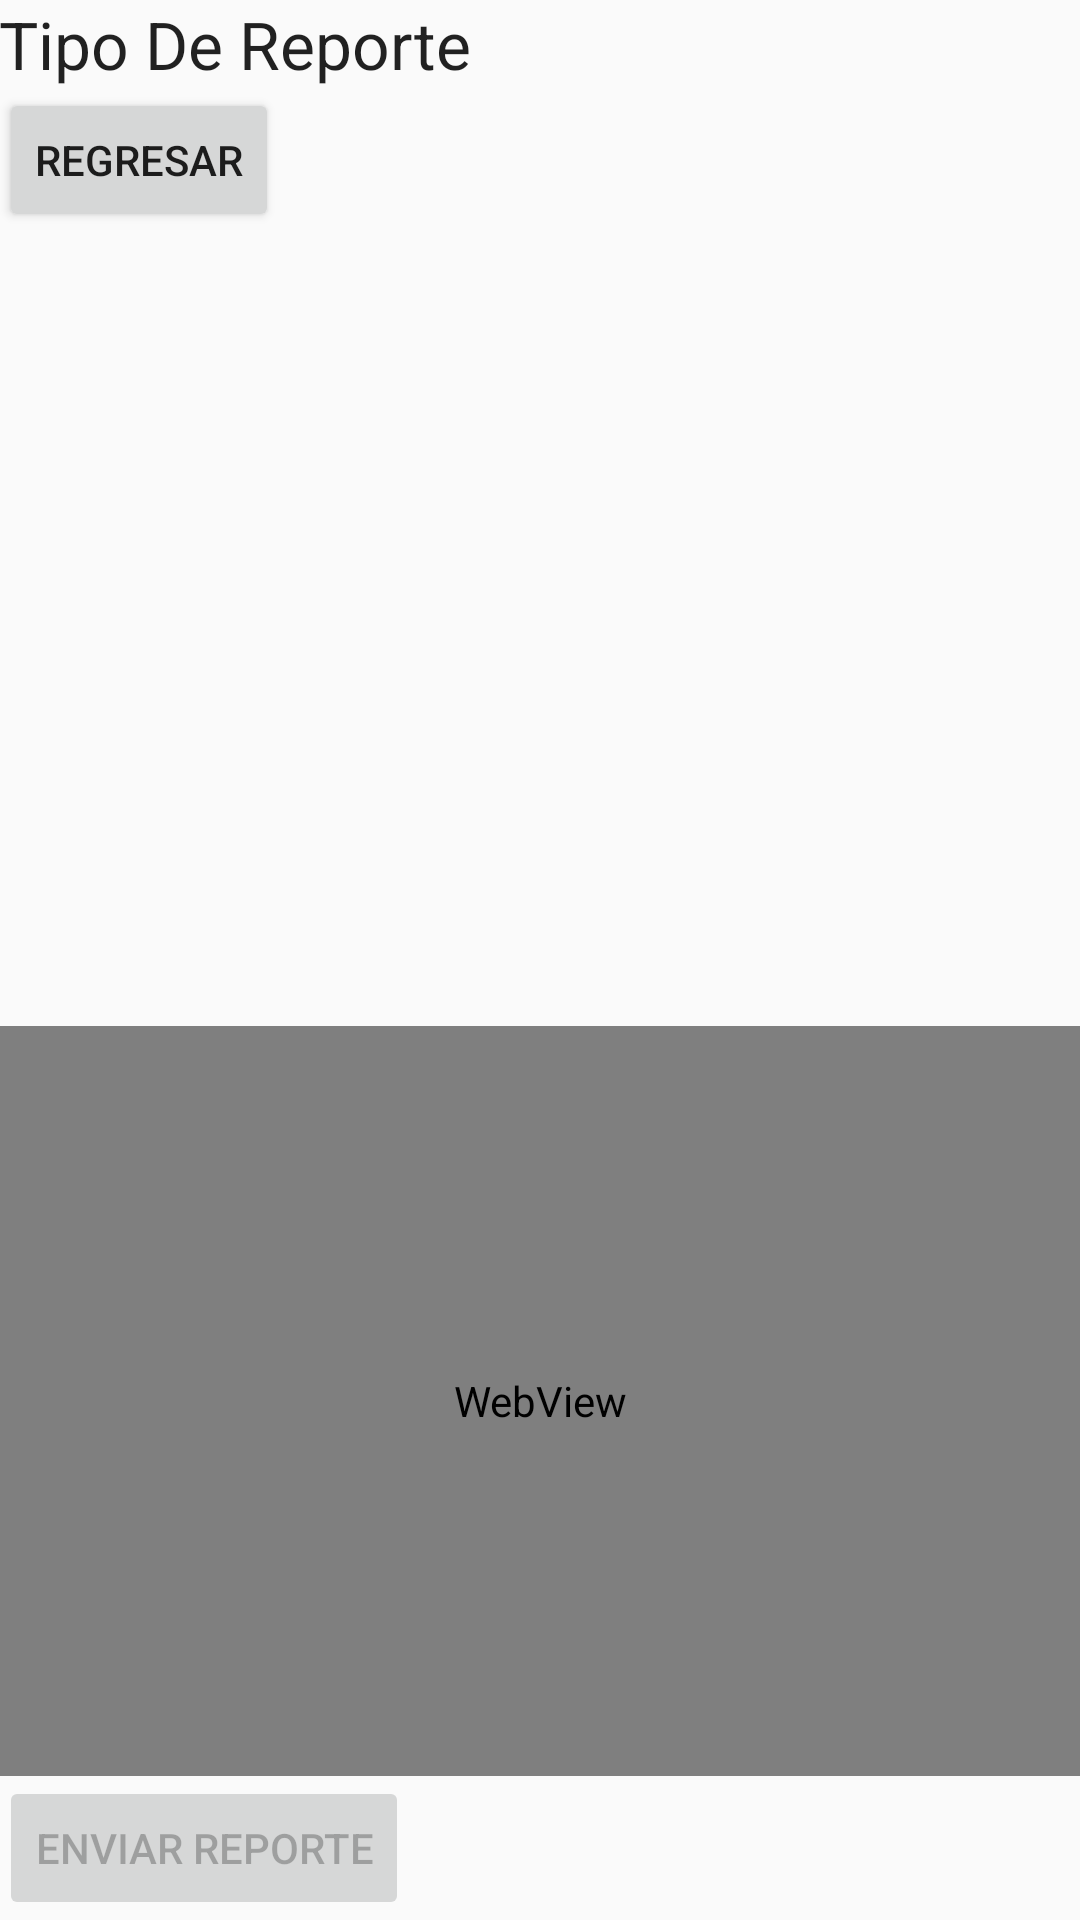

Android layout source for this screen:
<!-- AndroidManifest.xml: application theme AppTheme -->
<!-- res/layout/activity_incident.xml -->
<RelativeLayout xmlns:android="http://schemas.android.com/apk/res/android"
    xmlns:tools="http://schemas.android.com/tools" android:layout_width="match_parent"
    android:layout_height="match_parent" android:paddingLeft="@dimen/activity_horizontal_margin"
    android:paddingRight="@dimen/activity_horizontal_margin"
    android:paddingTop="@dimen/activity_vertical_margin"
    android:paddingBottom="@dimen/activity_vertical_margin"
    tools:context="me.on247.civicreporting.Incident"
    android:id="@+id/activity_incident">


    <TextView
        android:layout_width="wrap_content"
        android:layout_height="wrap_content"
        android:textAppearance="?android:attr/textAppearanceLarge"
        android:text="Tipo De Reporte"
        android:id="@+id/report_title"
        android:layout_alignParentTop="true"
        android:layout_alignParentLeft="true"
        android:layout_alignParentStart="true" />

    <RadioGroup
        android:layout_width="wrap_content"
        android:layout_height="wrap_content"
        android:layout_alignRight="@+id/report_title"
        android:layout_alignEnd="@+id/report_title"
        android:orientation="vertical"
        android:id="@+id/report_options"
        android:layout_alignParentLeft="true"
        android:layout_alignParentStart="true"
        android:layout_below="@+id/report_title"/>

    <Button
        android:layout_width="wrap_content"
        android:layout_height="wrap_content"
        android:text="Regresar"
        android:id="@+id/btn_return"
        android:layout_below="@+id/report_options"
        android:layout_alignParentLeft="true"
        android:layout_alignParentStart="true" />
    <Button
        android:layout_width="wrap_content"
        android:layout_height="wrap_content"
        android:text="Enviar Reporte"
        android:id="@+id/btn_confirm"
        android:layout_alignParentBottom="true"
        android:clickable="true"
        android:enabled="false" />

    <WebView
        android:layout_width="400dp"
        android:layout_height="250dp"
        android:id="@+id/webView"
        android:layout_above="@+id/btn_confirm"
        android:layout_alignParentLeft="true"
        android:layout_alignParentStart="true" />
</RelativeLayout>
<!-- resources referenced by this layout -->
<resources>
  <style name="AppTheme" parent="Theme.AppCompat.Light.DarkActionBar">
  
      </style>
</resources>
